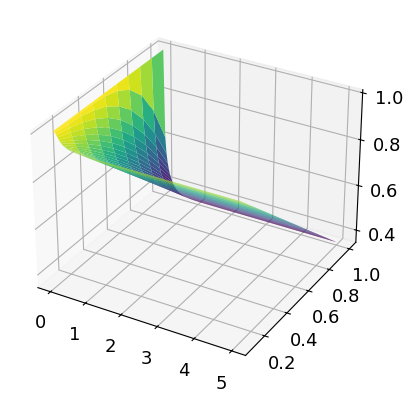
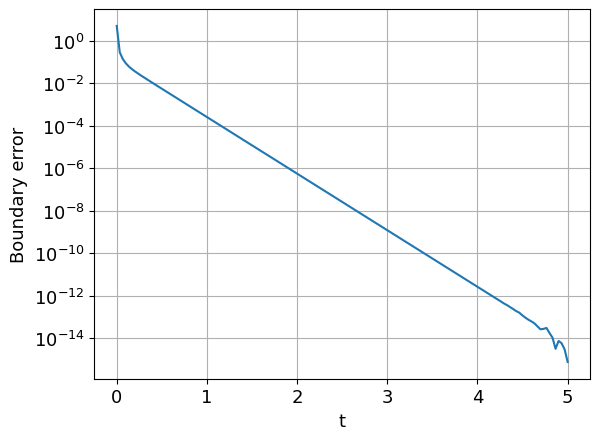
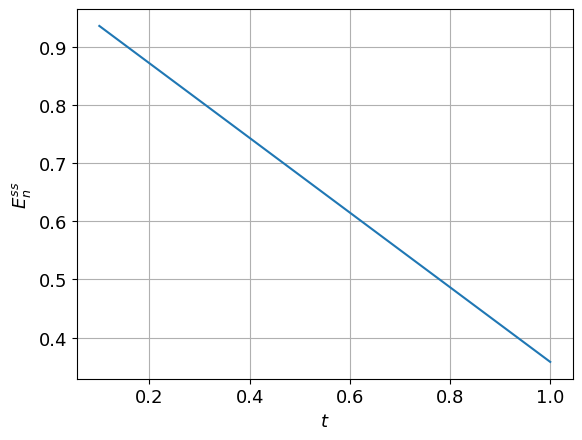

Write Python code to recreate these figures, in order.
import sys
from functools import partial
from math import sqrt, sin, cos

import numpy as np
import matplotlib.pyplot as plt
import matplotlib
from matplotlib import rc
from mpl_toolkits import mplot3d

import scipy.linalg
from scipy.integrate import quad
from scipy.linalg import expm
from scipy.fftpack import dst, idst, dstn, idstn
from scipy.optimize import root
from scipy.sparse.linalg import expm_multiply
import scipy.sparse as sparse

font = {'family' : 'normal',
        'size'   : 13}
matplotlib.rc('font', **font)

#matrix = sparse.csc_matrix
#spinv = sparse.linalg.inv
#expm = sparse.linalg.expm
#eye = sparse.eye
matrix = lambda x: x
spinv = np.linalg.inv
eye = np.eye

"""Idea: extend the grid to include the x = 0 function"""

# number of basis functions to use
dim = 10

ns = np.arange(0, dim, 1)

dx = 1 / dim
xs = np.linspace(dx, 1, dim)
ts = np.linspace(0, 5, 150)

# initial condition
u0 = lambda x: np.ones(len(x))

alpha = -5
# boundaries
g = lambda u: alpha*u**2
gderiv = lambda u: 2*alpha*u
gderiv = None
f = 1.

# fixed-point iteration parameters
tolerance = 1e-10
max_iters = 200

# Sine basis wave vector
def k(n):
    return (n - 0.5)*np.pi

"""Code for contructing Galerkin basis"""
def basis_hat(n, x):
    return np.piecewise(x,
            [
                np.logical_and((n)*dx < x, x <= (n+1)*dx),
                np.logical_and((n+1)*dx < x, x < (n+2)*dx),
            ],
            [
                lambda x: (x - ((n)*dx))/dx,
                lambda x: ((n+2)*dx - x)/dx,
                lambda x: 0
            ])

def basis_hat_deriv(n, x):
    return np.piecewise(x,
            [
                np.logical_and((n)*dx <= x, x <= (n+1)*dx),
                np.logical_and((n+1)*dx <= x, x <= (n+2)*dx),
            ],
            [
                lambda x: 1/dx,
                lambda x: -1/dx,
                lambda x: 0
            ])

def basis_parabola(n, x):
    return np.piecewise(x,
            [
                np.logical_and(n*dx <= x, x <= (n+2)*dx),
            ],
            [
                lambda x: 1/dx**2*(n*dx - x)*(x - (n+2)*dx),
                lambda x: 0,
            ])

def basis_parabola_deriv(n, x):
    return np.piecewise(x,
            [
                np.logical_and(n*dx <= x, x <= (n+2)*dx),
            ],
            [
                lambda x: 2/dx**2*((n+1)*dx - x),
                lambda x: 0,
            ])

def basis_sine(n, x):
    return np.sin(k(n)*x)

def basis_sine_deriv(n, x):
    return k(n)*np.cos(k(n)*x)

basis_spectral = [partial(basis_sine, n) for n in range(1, dim)]\
        + [lambda x: x]

basis_spectral_deriv = [partial(basis_sine_deriv, n) for n in range(1, dim)]\
        + [lambda x: np.ones(x.shape) if type(x) == np.ndarray else 1]

basis_hat = [partial(basis_hat, n) for n in range(dim)]
basis_hat_deriv = [partial(basis_hat_deriv, n) for n in range(dim)]


# Determine which basis to use (defaults to spectral)
if len(sys.argv) == 1 or sys.argv[1] == "spectral":
    basis = basis_spectral
    basis_deriv = basis_spectral_deriv
elif sys.argv[1] == "hat":
    basis = basis_hat
    basis_deriv = basis_hat_deriv
else:
    raise ValueError("Basis not supported")

"""End basis code"""


    
# construct matrices
a = np.zeros((dim, dim))
b = np.zeros((dim, dim))
phi = np.zeros((dim, dim))

phi_right = np.array([basis[i](xs[-1]) for i in range(dim)])


def G(u): return g(f + np.dot(u, phi_right))*phi_right
   

# build a manually
#np.fill_diagonal(a, 0.5)
#a[:-1, -1] = a[-1, :-1] = np.sin(k(ns[1:]))/k(ns[1:])**2
#a[-1, -1] = 1/3
#a = matrix(a)
#
#
### build b manually
#np.fill_diagonal(b, 0.5*k(ns[1:])**2)
#b[:-1, -1] = np.sin(k(ns[1:]))
#b[-1, :-1] = np.sin(k(ns[1:]))
#b[-1, -1] = 1
#b = matrix(b)


# matrices for converting between coefficients and solution
for i in range(dim):
    for j in range(dim):
        phi[i, j] = basis[j](xs[i])
        a[i, j] = quad(lambda x: basis[j](x)*basis[i](x), 0, 1)[0]
        b[i, j] = quad(lambda x: basis_deriv[j](x)*basis_deriv[i](x), 0, 1)[0]

sol_to_fem = np.linalg.inv(phi)
fem_to_sol = phi


# Solve directly using iterative interaction picture algorithm
b_inv = spinv(b)
D = spinv(a) @ b
solution = np.zeros((len(ts), len(xs)))

solution[0] = u0(xs)


def contract(v, v0, prop):
    return (eye(dim) - prop) @ b_inv @ G(v)\
            + prop @ v0

import tqdm
# assume uniform time step
dt = ts[1] - ts[0]
prop = expm(-D*dt)

S = (np.eye(dim) - prop) @ b_inv
q = S @ phi_right
qphi = np.outer(q, phi_right)

if gderiv is None:
    gderiv = lambda u: (g(u + 0.001) - g(u))/0.001

def jacobian(u):
    return gderiv(f + u @ phi_right) * np.outer(q, phi_right) - np.eye(dim)


def jacobian_inv(u):
    gprime = gderiv(f + u @ phi_right)
    return -(np.eye(dim) + gprime * qphi / (1 - gprime * phi_right @ q))


def newton_iterate(x, v0, it_max=100, tolerance=1e-10):
    func = lambda y: contract(y, v0, prop) - y
    #jac_inv = lambda y: np.linalg.inv(jacobian(y))
    jac_inv = jacobian_inv
    
    for it in range(it_max):
        x_old = x
        x = x - jac_inv(x) @ func(x)
        if np.linalg.norm(x - x_old) < tolerance:
            break
    return x


for i, t in tqdm.tqdm(enumerate(ts[1:]), total=len(ts)-1):
    # initial guess for v
    u = solution[i]
    v = sol_to_fem @ (u - f)
    v0 = v

    v = newton_iterate(v, v0)

    solution[i+1] = f + fem_to_sol @ v

    #for it in range(max_iters):
    #    v_old = v
    #    v = contract(v, v0, prop)
    #    residue = np.linalg.norm(v - v_old)/len(v)
    #    if residue < tolerance:
    #        break
    #    v_old = v
    #    if it == max_iters - 1:
    #        print("WARNING: max iterations reached")
        
TS, XS = np.meshgrid(ts, xs)

fig = plt.figure()
ax = fig.add_subplot(projection="3d")
ax.plot_surface(TS, XS, solution.T, rstride=1, cstride=1, cmap="viridis")

boundary_error = np.abs((solution[:, -2] - solution[:, -1])/(xs[-2] - xs[-1]) 
        - g(solution[:, -1]))
plt.figure()
plt.semilogy(ts, boundary_error)
plt.grid()
plt.xlabel("t")
plt.ylabel("Boundary error")
#
#steady_state = lambda x: 1 - 0.171573*x
plt.figure()
#plt.semilogy(xs, np.abs(steady_state(xs) - solution[-1, :]))
plt.plot(xs, solution[-1, :])
plt.grid()
#plt.savefig("/home/jesse/Dropbox/Uni/Stage/report/fig/heat_eq_ss_error.eps")
plt.xlabel("$t$")
plt.ylabel("$E^{ss}_n$")

"""Analytical solution for f = 1, g = -1, u0(x) = 1"""
"""
def a(n):
    return 2*np.sin(k(n))/k(n)**2


def u(x, t, nterms):
    ns = np.arange(1, nterms+1)
    return f + g(0)*x + sum(a(n)*np.exp(-k(n)**2*t) \
                * np.sin(k(n)*x) for n in ns)


num_time_slices = 5
indices = list(range(len(ts)))[::int(len(ts)/num_time_slices)]
exact = u(XS, TS, 100).T
plt.figure(figsize=(10, 5))
for i in indices:
    color = next(ax._get_lines.prop_cycler)['color']
    plt.plot(xs, solution[i, :], 'o', color=color)
    plt.plot(xs, exact[i, :], color=color, label=f"$t = {ts[i]:.2f}$")
plt.xlabel("$x$")
plt.ylabel("$u(x, t)$")
plt.grid()
#plt.savefig("/home/jesse/Dropbox/Uni/Stage/report/fig/heat_eq_compare.eps")
plt.legend()

"""

plt.show()

""" These lines can be used to compute a solution using forward time integration
# Time derivative function
def du(u, t):
    cs = sol_to_fem @ (u - f)
    dcsdt = np.linalg.solve(a, G(cs) - b @ cs)
    return fem_to_sol @ dcsdt


u0 = lambda x: np.ones(len(x))
sol = odeint(du, u0(xs), ts)
"""
